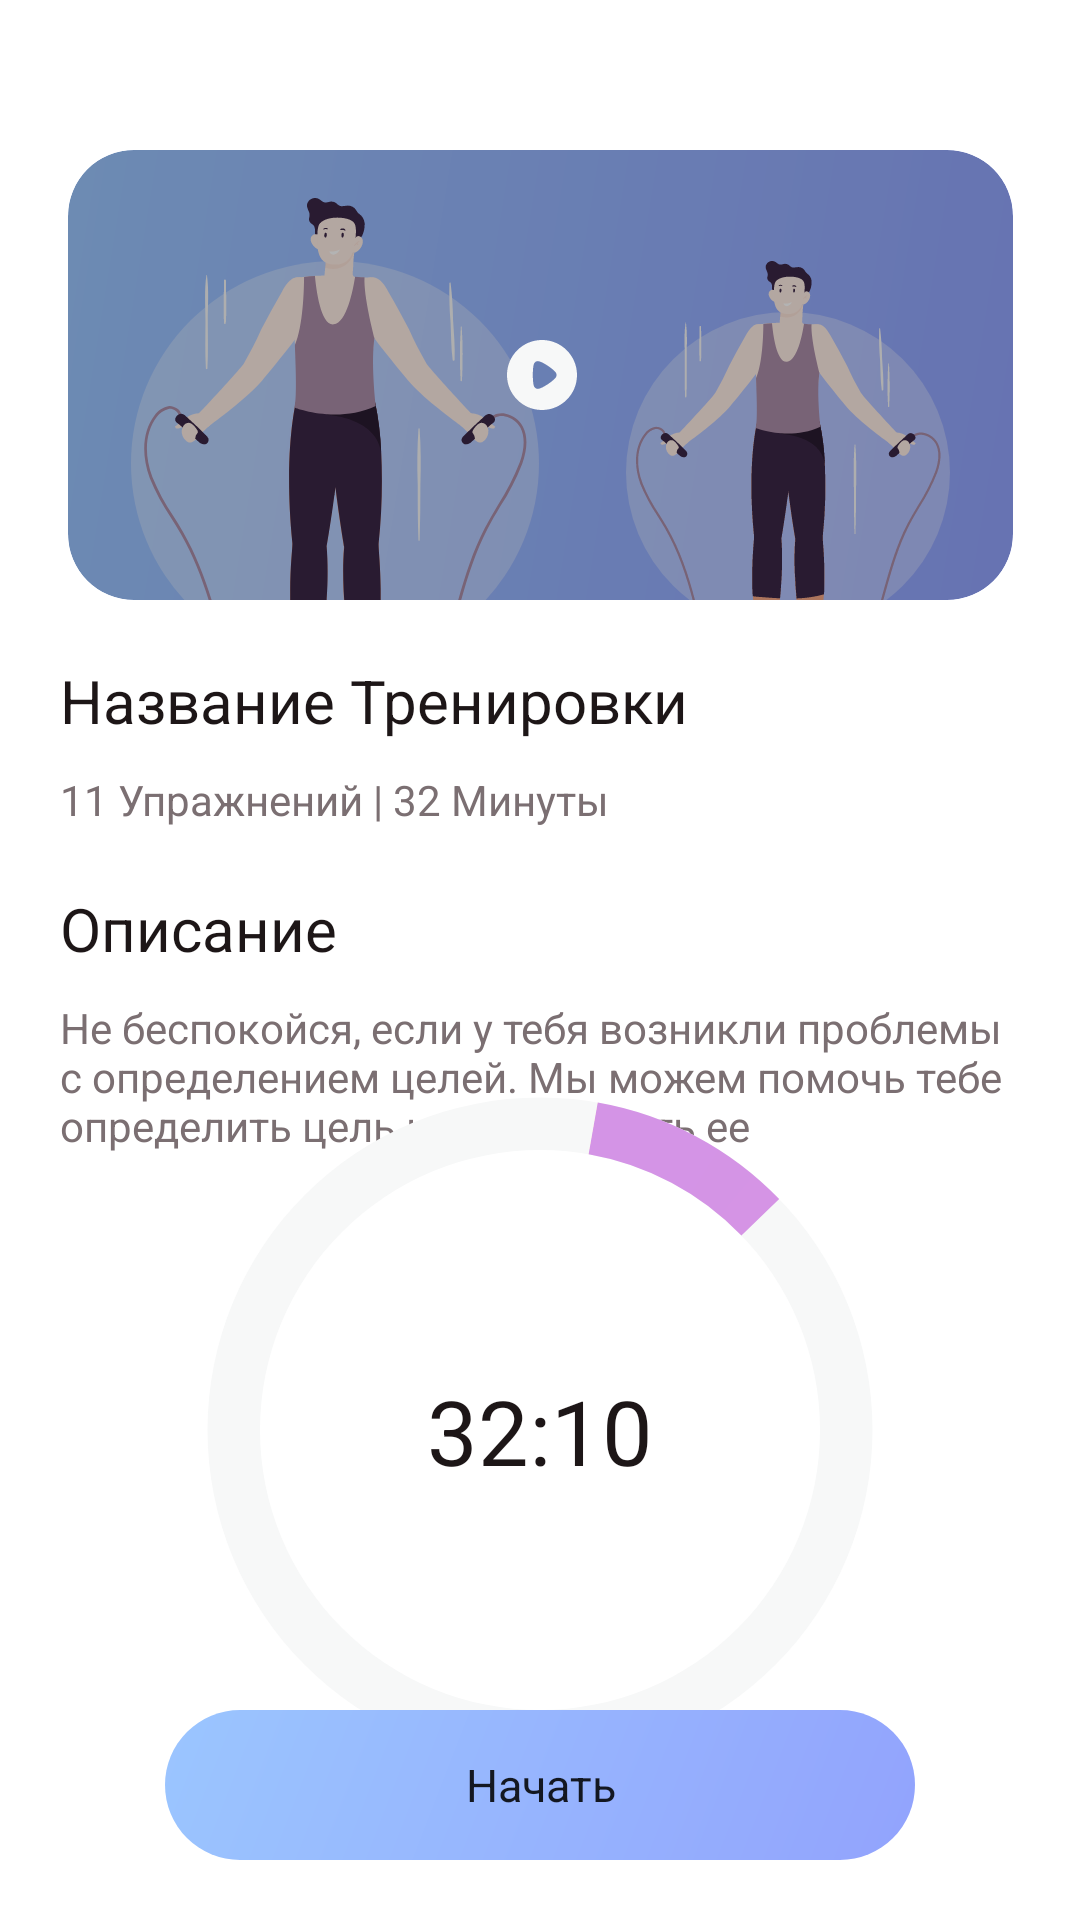

The Android layout XML behind this screen, and the referenced resources:
<!-- AndroidManifest.xml: application theme AppTheme -->
<!-- res/layout/activity_task.xml -->
<?xml version="1.0" encoding="utf-8"?>
<androidx.constraintlayout.widget.ConstraintLayout xmlns:android="http://schemas.android.com/apk/res/android"
    xmlns:app="http://schemas.android.com/apk/res-auto"
    xmlns:tools="http://schemas.android.com/tools"
    android:layout_width="match_parent"
    android:layout_height="match_parent"
    tools:context=".TaskActivity">


    <ImageButton
        android:id="@+id/imageButton4"
        android:layout_width="match_parent"
        android:layout_marginTop="50dp"
        android:layout_height="wrap_content"
        android:background="@android:color/transparent"
        android:src="@drawable/workout_video_group_1"
        app:layout_constraintEnd_toEndOf="parent"
        app:layout_constraintStart_toStartOf="parent"
        app:layout_constraintTop_toTopOf="parent" />

    <TextView
        android:id="@+id/textView9"
        style="@style/Preview_Header_Text"
        android:layout_width="wrap_content"
        android:layout_height="wrap_content"
        android:layout_margin="20dp"
        android:text="@string/Workout_Name"
        android:textSize="20dp"
        app:layout_constraintStart_toStartOf="@+id/imageButton4"
        app:layout_constraintTop_toBottomOf="@+id/imageButton4" />

    <TextView
        android:id="@+id/textView11"
        style="@style/Preview_Low_Text"
        android:layout_width="wrap_content"
        android:layout_height="wrap_content"
        android:layout_marginTop="10dp"
        android:text="@string/Workout_Info"
        android:textSize="14dp"
        app:layout_constraintStart_toStartOf="@+id/textView9"
        app:layout_constraintTop_toBottomOf="@+id/textView9" />

    <TextView
        android:layout_marginTop="20dp"
        android:textSize="20dp"
        android:id="@+id/textView12"
        style="@style/Preview_Header_Text"
        android:layout_width="wrap_content"
        android:layout_height="wrap_content"
        android:text="@string/Description"
        app:layout_constraintStart_toStartOf="@+id/textView9"
        app:layout_constraintTop_toBottomOf="@+id/textView11" />

    <TextView
        android:id="@+id/textView13"
        style="@style/Preview_Low_Text"
        android:layout_width="372dp"
        android:layout_height="82dp"
        android:layout_marginTop="10dp"
        android:text="@string/track_title"
        android:textSize="14dp"
        app:layout_constraintStart_toStartOf="@+id/textView12"
        app:layout_constraintTop_toBottomOf="@+id/textView12" />

    <ProgressBar
        android:id="@+id/progressBarItem"
        style="@style/CircularPurpleDeterminateProgressBar"
        android:layout_width="280dp"
        android:layout_height="280dp"
        android:max="100"
        android:progress="10"
        app:layout_constraintBottom_toBottomOf="@+id/button2"
        app:layout_constraintEnd_toEndOf="parent"
        app:layout_constraintStart_toStartOf="parent"
        app:layout_constraintTop_toTopOf="@+id/textView13" />


    <TextView
        android:layout_width="wrap_content"
        android:layout_height="wrap_content"
        android:text="32:10"
        android:textSize="30dp"
        style="@style/Preview_Header_Text"
        app:layout_constraintBottom_toBottomOf="@+id/progressBarItem"
        app:layout_constraintEnd_toEndOf="@+id/progressBarItem"
        app:layout_constraintStart_toStartOf="@+id/progressBarItem"
        app:layout_constraintTop_toTopOf="@+id/progressBarItem" />
    <Button
        android:id="@+id/button2"
        style="@style/ButtonDefault"
        android:layout_width="wrap_content"
        android:layout_height="wrap_content"
        android:layout_marginBottom="20dp"
        android:background="@drawable/default_button"
        android:text="@string/GetStarted"
        app:layout_constraintBottom_toBottomOf="parent"
        app:layout_constraintEnd_toEndOf="parent"
        app:layout_constraintStart_toStartOf="parent" />
</androidx.constraintlayout.widget.ConstraintLayout>
<!-- resources referenced by this layout -->
<resources>
  <!-- drawable default_button (drawable) -->
  <vector xmlns:android="http://schemas.android.com/apk/res/android"
      xmlns:aapt="http://schemas.android.com/aapt"
      android:width="250dp"
      android:height="50dp"
      android:viewportWidth="250"
      android:viewportHeight="50">
    <path
        android:pathData="M25,0L225,0A25,25 0,0 1,250 25L250,25A25,25 0,0 1,225 50L25,50A25,25 0,0 1,0 25L0,25A25,25 0,0 1,25 0z">
      <aapt:attr name="android:fillColor">
        <gradient 
            android:startX="250"
            android:startY="50"
            android:endX="-41.55"
            android:endY="-62.8"
            android:type="linear">
          <item android:offset="0" android:color="#FF92A3FD"/>
          <item android:offset="1" android:color="#FF9DCEFF"/>
        </gradient>
      </aapt:attr>
    </path>
  </vector>
  <string name="Description">Описание</string>
  <string name="GetStarted">Начать</string>
  <string name="Workout_Info">11 Упражнений | 32 Минуты</string>
  <string name="Workout_Name">Название Тренировки</string>
  <string name="track_title">Не беспокойся, если у тебя возникли проблемы с определением целей. Мы можем помочь тебе определить цель и отслеживать ее</string>
  <style name="ButtonDefault" parent="Theme.MaterialComponents.Light.NoActionBar">
          <item name="background">@drawable/default_button</item>
          <item name="fontFamily">@font/inter_extrabold</item>
          <item name="android:typeface">normal</item>
          <item name="textAllCaps">false</item>
          <item name="android:textSize">15dp</item>
          <item name="elevation">10dp</item>
      </style>
  <style name="CircularPurpleDeterminateProgressBar">
          <item name="android:indeterminateOnly">false</item>
          <item name="android:progressDrawable">@drawable/progress_circle_purple</item>
      </style>
  <style name="Preview_Header_Text">
          <item name="android:textSize">24dp</item>
          <item name="android:textColor">@color/header_text</item>
          <item name="textAllCaps">false</item>
          <item name="android:typeface">normal</item>
          <item name="fontFamily">@font/inter_extrabold</item>
      </style>
  <style name="Preview_Low_Text">
          <item name="android:textSize">16dp</item>
          <item name="android:textColor">@color/light_text_color</item>
          <item name="textAllCaps">false</item>
          <item name="fontFamily">@font/inter</item>
          <item name="android:textAlignment">viewStart</item>
      </style>
  <style name="AppTheme" parent="Theme.MaterialComponents.Light.NoActionBar">
          
          <item name="colorPrimary">@color/linear</item>
          <item name="colorPrimaryVariant">@color/purple_700</item>
          <item name="colorOnPrimary">@color/white</item>
          
          <item name="colorSecondary">@color/linear</item>
          <item name="colorSecondaryVariant">@color/teal_700</item>
          <item name="colorOnSecondary">@color/header_text</item>
          
          <item name="android:windowTranslucentStatus">true</item>
      </style>
  <color name="header_text">#1D1617</color>
  <color name="light_text_color">#7B6F72</color>
  <color name="linear">#97B4FE</color>
  <color name="purple_700">#FF3700B3</color>
  <color name="white">#FFFFFFFF</color>
  <color name="teal_700">#FF018786</color>
  <color name="linear_purple_end">#EEA4CE</color>
  <color name="linear_purple_center">#D796E2</color>
  <color name="linear_purple">#D494E6</color>
</resources>
